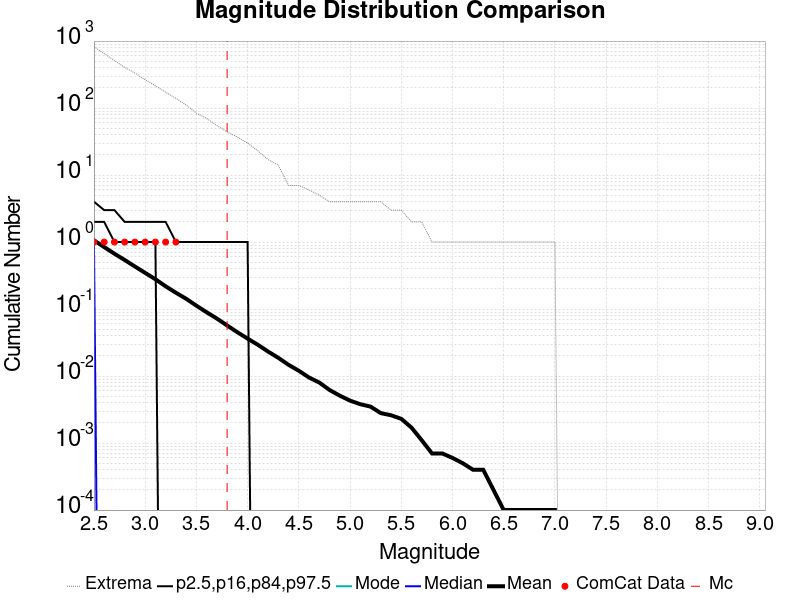

Values plotted in this chart, from the file beside it:
Magnitude, ComCat Data, Simulation Mean, Simulation Median, Simulation Mode, Simulation Minimum, Simulation Maximum, 2.5 %-ile, 16 %-ile, 84 %-ile, 97.5 %-ile
2.5, 1.0, 1.061, 1.0, 0.0, 0.0, 825.0, 0.0, 0.0, 2.0, 4.0
2.6, 1.0, 0.842, 0.0, 0.0, 0.0, 650.0, 0.0, 0.0, 2.0, 3.0
2.7, 1.0, 0.6697, 0.0, 0.0, 0.0, 511.0, 0.0, 0.0, 1.0, 3.0
2.8, 1.0, 0.5403, 0.0, 0.0, 0.0, 405.0, 0.0, 0.0, 1.0, 2.0
2.9, 1.0, 0.4319, 0.0, 0.0, 0.0, 333.0, 0.0, 0.0, 1.0, 2.0
3.0, 1.0, 0.3464, 0.0, 0.0, 0.0, 264.0, 0.0, 0.0, 1.0, 2.0
3.1, 1.0, 0.2786, 0.0, 0.0, 0.0, 215.0, 0.0, 0.0, 1.0, 2.0
3.2, 1.0, 0.2186, 0.0, 0.0, 0.0, 172.0, 0.0, 0.0, 0.0, 2.0
3.3, 1.0, 0.1753, 0.0, 0.0, 0.0, 140.0, 0.0, 0.0, 0.0, 1.0
3.4, 0.0, 0.1424, 0.0, 0.0, 0.0, 111.0, 0.0, 0.0, 0.0, 1.0
3.5, 0.0, 0.1123, 0.0, 0.0, 0.0, 84.0, 0.0, 0.0, 0.0, 1.0
3.6, 0.0, 0.0895, 0.0, 0.0, 0.0, 70.0, 0.0, 0.0, 0.0, 1.0
3.7, 0.0, 0.0722, 0.0, 0.0, 0.0, 55.0, 0.0, 0.0, 0.0, 1.0
3.8, 0.0, 0.0569, 0.0, 0.0, 0.0, 44.0, 0.0, 0.0, 0.0, 1.0
3.9, 0.0, 0.0451, 0.0, 0.0, 0.0, 37.0, 0.0, 0.0, 0.0, 1.0
4.0, 0.0, 0.0362, 0.0, 0.0, 0.0, 30.0, 0.0, 0.0, 0.0, 1.0
4.1, 0.0, 0.0293, 0.0, 0.0, 0.0, 23.0, 0.0, 0.0, 0.0, 0.0
4.2, 0.0, 0.0232, 0.0, 0.0, 0.0, 17.0, 0.0, 0.0, 0.0, 0.0
4.3, 0.0, 0.0187, 0.0, 0.0, 0.0, 14.0, 0.0, 0.0, 0.0, 0.0
4.4, 0.0, 0.0147, 0.0, 0.0, 0.0, 7.0, 0.0, 0.0, 0.0, 0.0
4.5, 0.0, 0.012, 0.0, 0.0, 0.0, 7.0, 0.0, 0.0, 0.0, 0.0
4.6, 0.0, 0.0095, 0.0, 0.0, 0.0, 6.0, 0.0, 0.0, 0.0, 0.0
4.7, 0.0, 0.008, 0.0, 0.0, 0.0, 5.0, 0.0, 0.0, 0.0, 0.0
4.8, 0.0, 0.0062, 0.0, 0.0, 0.0, 4.0, 0.0, 0.0, 0.0, 0.0
4.9, 0.0, 0.0051, 0.0, 0.0, 0.0, 4.0, 0.0, 0.0, 0.0, 0.0
5.0, 0.0, 0.0043, 0.0, 0.0, 0.0, 4.0, 0.0, 0.0, 0.0, 0.0
5.1, 0.0, 0.0038, 0.0, 0.0, 0.0, 4.0, 0.0, 0.0, 0.0, 0.0
5.2, 0.0, 0.0035, 0.0, 0.0, 0.0, 4.0, 0.0, 0.0, 0.0, 0.0
5.3, 0.0, 0.0028, 0.0, 0.0, 0.0, 4.0, 0.0, 0.0, 0.0, 0.0
5.4, 0.0, 0.0026, 0.0, 0.0, 0.0, 3.0, 0.0, 0.0, 0.0, 0.0
5.5, 0.0, 0.0023, 0.0, 0.0, 0.0, 3.0, 0.0, 0.0, 0.0, 0.0
5.6, 0.0, 0.0017, 0.0, 0.0, 0.0, 2.0, 0.0, 0.0, 0.0, 0.0
5.7, 0.0, 0.0011, 0.0, 0.0, 0.0, 2.0, 0.0, 0.0, 0.0, 0.0
5.8, 0.0, 7.0E-4, 0.0, 0.0, 0.0, 1.0, 0.0, 0.0, 0.0, 0.0
5.9, 0.0, 7.0E-4, 0.0, 0.0, 0.0, 1.0, 0.0, 0.0, 0.0, 0.0
6.0, 0.0, 6.0E-4, 0.0, 0.0, 0.0, 1.0, 0.0, 0.0, 0.0, 0.0
6.1, 0.0, 5.0E-4, 0.0, 0.0, 0.0, 1.0, 0.0, 0.0, 0.0, 0.0
6.2, 0.0, 4.0E-4, 0.0, 0.0, 0.0, 1.0, 0.0, 0.0, 0.0, 0.0
6.3, 0.0, 4.0E-4, 0.0, 0.0, 0.0, 1.0, 0.0, 0.0, 0.0, 0.0
6.4, 0.0, 2.0E-4, 0.0, 0.0, 0.0, 1.0, 0.0, 0.0, 0.0, 0.0
6.5, 0.0, 1.0E-4, 0.0, 0.0, 0.0, 1.0, 0.0, 0.0, 0.0, 0.0
6.6, 0.0, 1.0E-4, 0.0, 0.0, 0.0, 1.0, 0.0, 0.0, 0.0, 0.0
6.7, 0.0, 1.0E-4, 0.0, 0.0, 0.0, 1.0, 0.0, 0.0, 0.0, 0.0
6.8, 0.0, 1.0E-4, 0.0, 0.0, 0.0, 1.0, 0.0, 0.0, 0.0, 0.0
6.9, 0.0, 1.0E-4, 0.0, 0.0, 0.0, 1.0, 0.0, 0.0, 0.0, 0.0
7.0, 0.0, 1.0E-4, 0.0, 0.0, 0.0, 1.0, 0.0, 0.0, 0.0, 0.0
7.1, 0.0, 0.0, 0.0, 0.0, 0.0, 0.0, 0.0, 0.0, 0.0, 0.0
7.2, 0.0, 0.0, 0.0, 0.0, 0.0, 0.0, 0.0, 0.0, 0.0, 0.0
7.3, 0.0, 0.0, 0.0, 0.0, 0.0, 0.0, 0.0, 0.0, 0.0, 0.0
7.4, 0.0, 0.0, 0.0, 0.0, 0.0, 0.0, 0.0, 0.0, 0.0, 0.0
7.5, 0.0, 0.0, 0.0, 0.0, 0.0, 0.0, 0.0, 0.0, 0.0, 0.0
7.6, 0.0, 0.0, 0.0, 0.0, 0.0, 0.0, 0.0, 0.0, 0.0, 0.0
7.7, 0.0, 0.0, 0.0, 0.0, 0.0, 0.0, 0.0, 0.0, 0.0, 0.0
7.8, 0.0, 0.0, 0.0, 0.0, 0.0, 0.0, 0.0, 0.0, 0.0, 0.0
7.9, 0.0, 0.0, 0.0, 0.0, 0.0, 0.0, 0.0, 0.0, 0.0, 0.0
8.0, 0.0, 0.0, 0.0, 0.0, 0.0, 0.0, 0.0, 0.0, 0.0, 0.0
8.1, 0.0, 0.0, 0.0, 0.0, 0.0, 0.0, 0.0, 0.0, 0.0, 0.0
8.2, 0.0, 0.0, 0.0, 0.0, 0.0, 0.0, 0.0, 0.0, 0.0, 0.0
8.3, 0.0, 0.0, 0.0, 0.0, 0.0, 0.0, 0.0, 0.0, 0.0, 0.0
8.4, 0.0, 0.0, 0.0, 0.0, 0.0, 0.0, 0.0, 0.0, 0.0, 0.0
... 6 more rows
